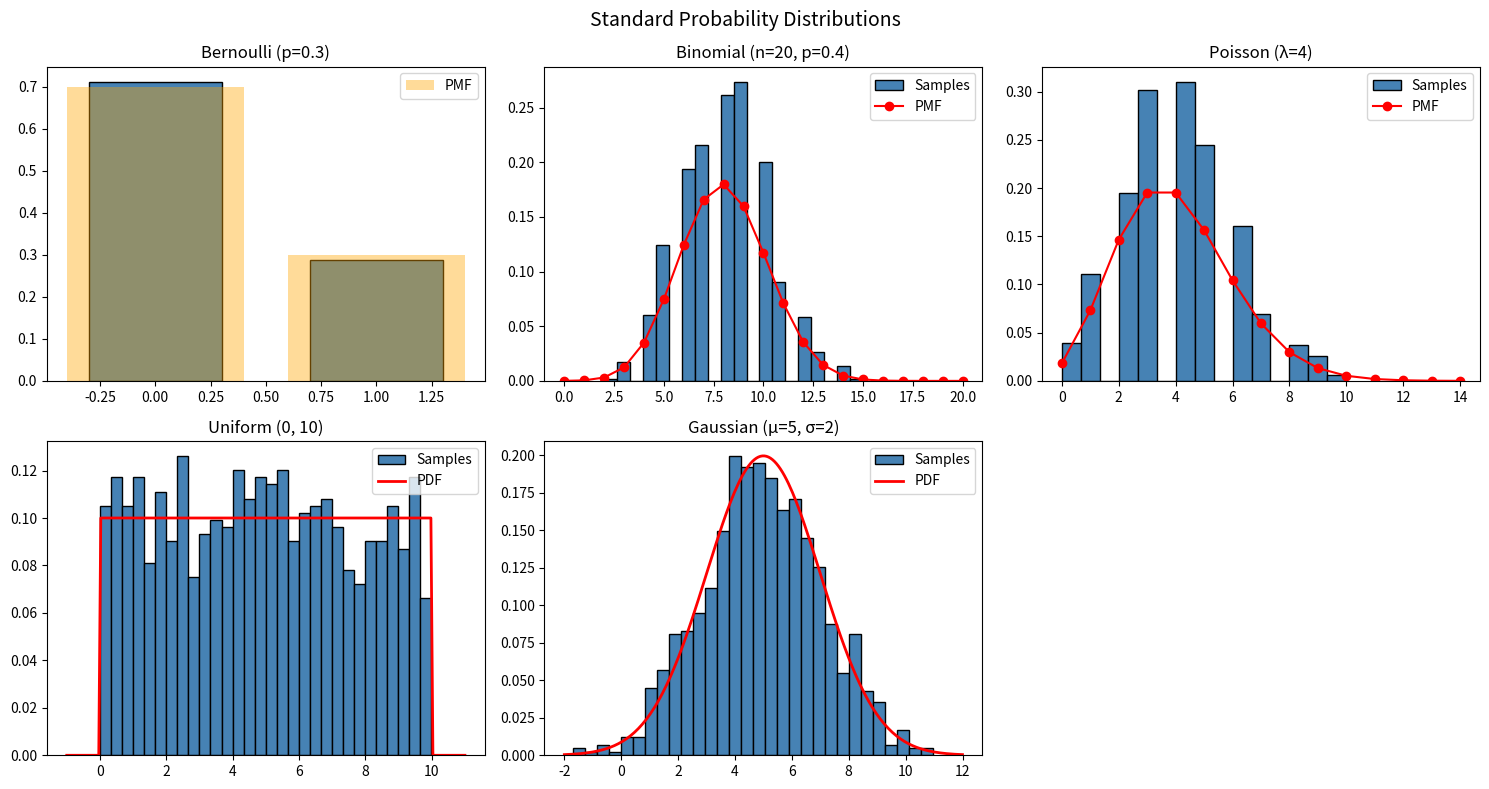
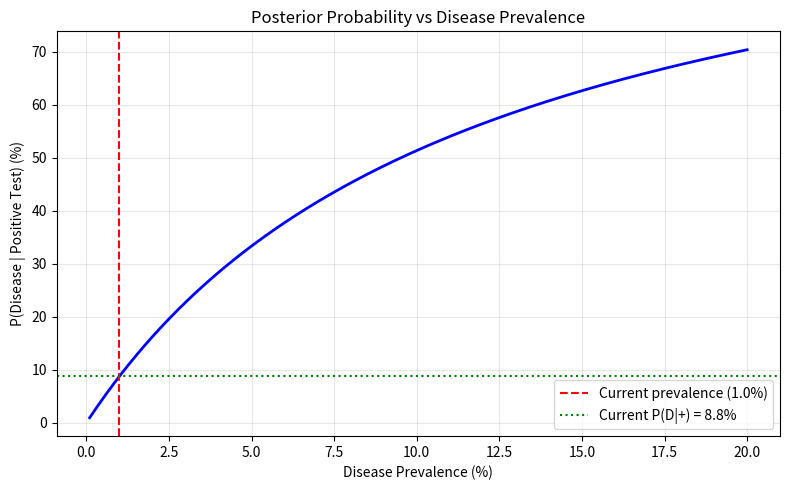

Recreate these plots in Python, in order.
# Experiment No: 3
# Title: Probability Distributions and Bayes' Theorem
# Aim: Model data with standard distributions and apply Bayes' theorem
#      for medical diagnostic decision-making.
# Libraries: NumPy, SciPy, Matplotlib

# PROGRAM

import numpy as np
import matplotlib.pyplot as plt
from scipy import stats

np.random.seed(42)

# ── 1. Standard probability distributions ─────────────────────────
fig, axes = plt.subplots(2, 3, figsize=(15, 8))
fig.suptitle('Standard Probability Distributions', fontsize=14)

# Bernoulli
p = 0.3
samples_bern = np.random.binomial(1, p, 1000)
axes[0, 0].hist(samples_bern, bins=[-0.5, 0.5, 1.5], density=True,
                color='steelblue', edgecolor='k', rwidth=0.6)
axes[0, 0].bar([0, 1], [1-p, p], alpha=0.4, color='orange', label='PMF')
axes[0, 0].set_title('Bernoulli (p=0.3)')
axes[0, 0].legend()

# Binomial
n_bin, p_bin = 20, 0.4
x_bin = np.arange(0, n_bin+1)
axes[0, 1].hist(np.random.binomial(n_bin, p_bin, 1000), bins=20,
                density=True, color='steelblue', edgecolor='k', label='Samples')
axes[0, 1].plot(x_bin, stats.binom.pmf(x_bin, n_bin, p_bin),
                'ro-', label='PMF')
axes[0, 1].set_title(f'Binomial (n={n_bin}, p={p_bin})')
axes[0, 1].legend()

# Poisson
lam = 4
x_pois = np.arange(0, 15)
axes[0, 2].hist(np.random.poisson(lam, 1000), bins=15,
                density=True, color='steelblue', edgecolor='k', label='Samples')
axes[0, 2].plot(x_pois, stats.poisson.pmf(x_pois, lam), 'ro-', label='PMF')
axes[0, 2].set_title(f'Poisson (λ={lam})')
axes[0, 2].legend()

# Uniform
a, b = 0, 10
x_uni = np.linspace(-1, 11, 200)
axes[1, 0].hist(np.random.uniform(a, b, 1000), bins=30,
                density=True, color='steelblue', edgecolor='k', label='Samples')
axes[1, 0].plot(x_uni, stats.uniform.pdf(x_uni, a, b-a), 'r-', lw=2, label='PDF')
axes[1, 0].set_title(f'Uniform ({a}, {b})')
axes[1, 0].legend()

# Gaussian
mu, sigma = 5, 2
x_gauss = np.linspace(-2, 12, 200)
axes[1, 1].hist(np.random.normal(mu, sigma, 1000), bins=30,
                density=True, color='steelblue', edgecolor='k', label='Samples')
axes[1, 1].plot(x_gauss, stats.norm.pdf(x_gauss, mu, sigma),
                'r-', lw=2, label='PDF')
axes[1, 1].set_title(f'Gaussian (μ={mu}, σ={sigma})')
axes[1, 1].legend()

axes[1, 2].axis('off')
plt.tight_layout()
plt.savefig('lab3_distributions.png', dpi=100)
plt.show()

# ── 2. Bayes' Theorem ─────────────────────────────────────────────
prevalence  = 0.01   # P(Disease)
sensitivity = 0.95   # P(Positive | Disease)
specificity = 0.90   # P(Negative | Healthy)

false_positive_rate = 1 - specificity   # P(Positive | Healthy)

# P(Positive) = P(Pos|Dis)*P(Dis) + P(Pos|Healthy)*P(Healthy)
p_positive = sensitivity * prevalence + false_positive_rate * (1 - prevalence)

# Bayes: P(Disease | Positive)
p_disease_given_pos = (sensitivity * prevalence) / p_positive

print("=" * 50)
print("Bayes' Theorem – Medical Diagnosis")
print("=" * 50)
print(f"  P(Disease)              = {prevalence*100:.1f}%")
print(f"  P(Positive | Disease)   = {sensitivity*100:.1f}%  [sensitivity]")
print(f"  P(Negative | Healthy)   = {specificity*100:.1f}%  [specificity]")
print(f"  P(Positive)             = {p_positive*100:.4f}%")
print(f"  P(Disease | Positive)   = {p_disease_given_pos*100:.2f}%")

# ── 3. Empirical verification with 100,000 patients ───────────────
n_patients = 100_000
diseases   = np.random.binomial(1, prevalence, n_patients)

# Generate test results
test_pos = np.where(diseases == 1,
                    np.random.binomial(1, sensitivity, n_patients),
                    np.random.binomial(1, false_positive_rate, n_patients))

# Among positive tests, how many actually have disease?
positive_mask      = test_pos == 1
true_positives     = diseases[positive_mask].sum()
total_positive     = positive_mask.sum()
empirical_prob     = true_positives / total_positive

print(f"\nEmpirical simulation ({n_patients:,} patients):")
print(f"  Total positive tests    = {total_positive}")
print(f"  True positives          = {true_positives}")
print(f"  Empirical P(D|Pos)      = {empirical_prob*100:.2f}%  "
      f"(theoretical = {p_disease_given_pos*100:.2f}%)")

# ── 4. Posterior vs prevalence ────────────────────────────────────
prev_range = np.linspace(0.001, 0.20, 500)
posterior  = (sensitivity * prev_range) / (
    sensitivity * prev_range + false_positive_rate * (1 - prev_range))

plt.figure(figsize=(8, 5))
plt.plot(prev_range * 100, posterior * 100, 'b-', lw=2)
plt.axvline(prevalence * 100, color='red', linestyle='--',
            label=f'Current prevalence ({prevalence*100}%)')
plt.axhline(p_disease_given_pos * 100, color='green', linestyle=':',
            label=f'Current P(D|+) = {p_disease_given_pos*100:.1f}%')
plt.xlabel('Disease Prevalence (%)')
plt.ylabel('P(Disease | Positive Test) (%)')
plt.title("Posterior Probability vs Disease Prevalence")
plt.legend()
plt.grid(True, alpha=0.3)
plt.tight_layout()
plt.savefig('lab3_bayes.png', dpi=100)
plt.show()

# EXPECTED OUTPUT
# Plots of 5 distributions. Bayesian posterior ≈ 8.7% at 1% prevalence.
# Empirical simulation should closely match the analytical result.
# Posterior-vs-prevalence curve shows how rare diseases have low PPV.

# RESULT
# Bayes' theorem quantifies how the posterior probability of disease
# depends on prevalence. Even with high sensitivity and specificity,
# low prevalence leads to a surprisingly low positive predictive value,
# demonstrating the base-rate fallacy.
